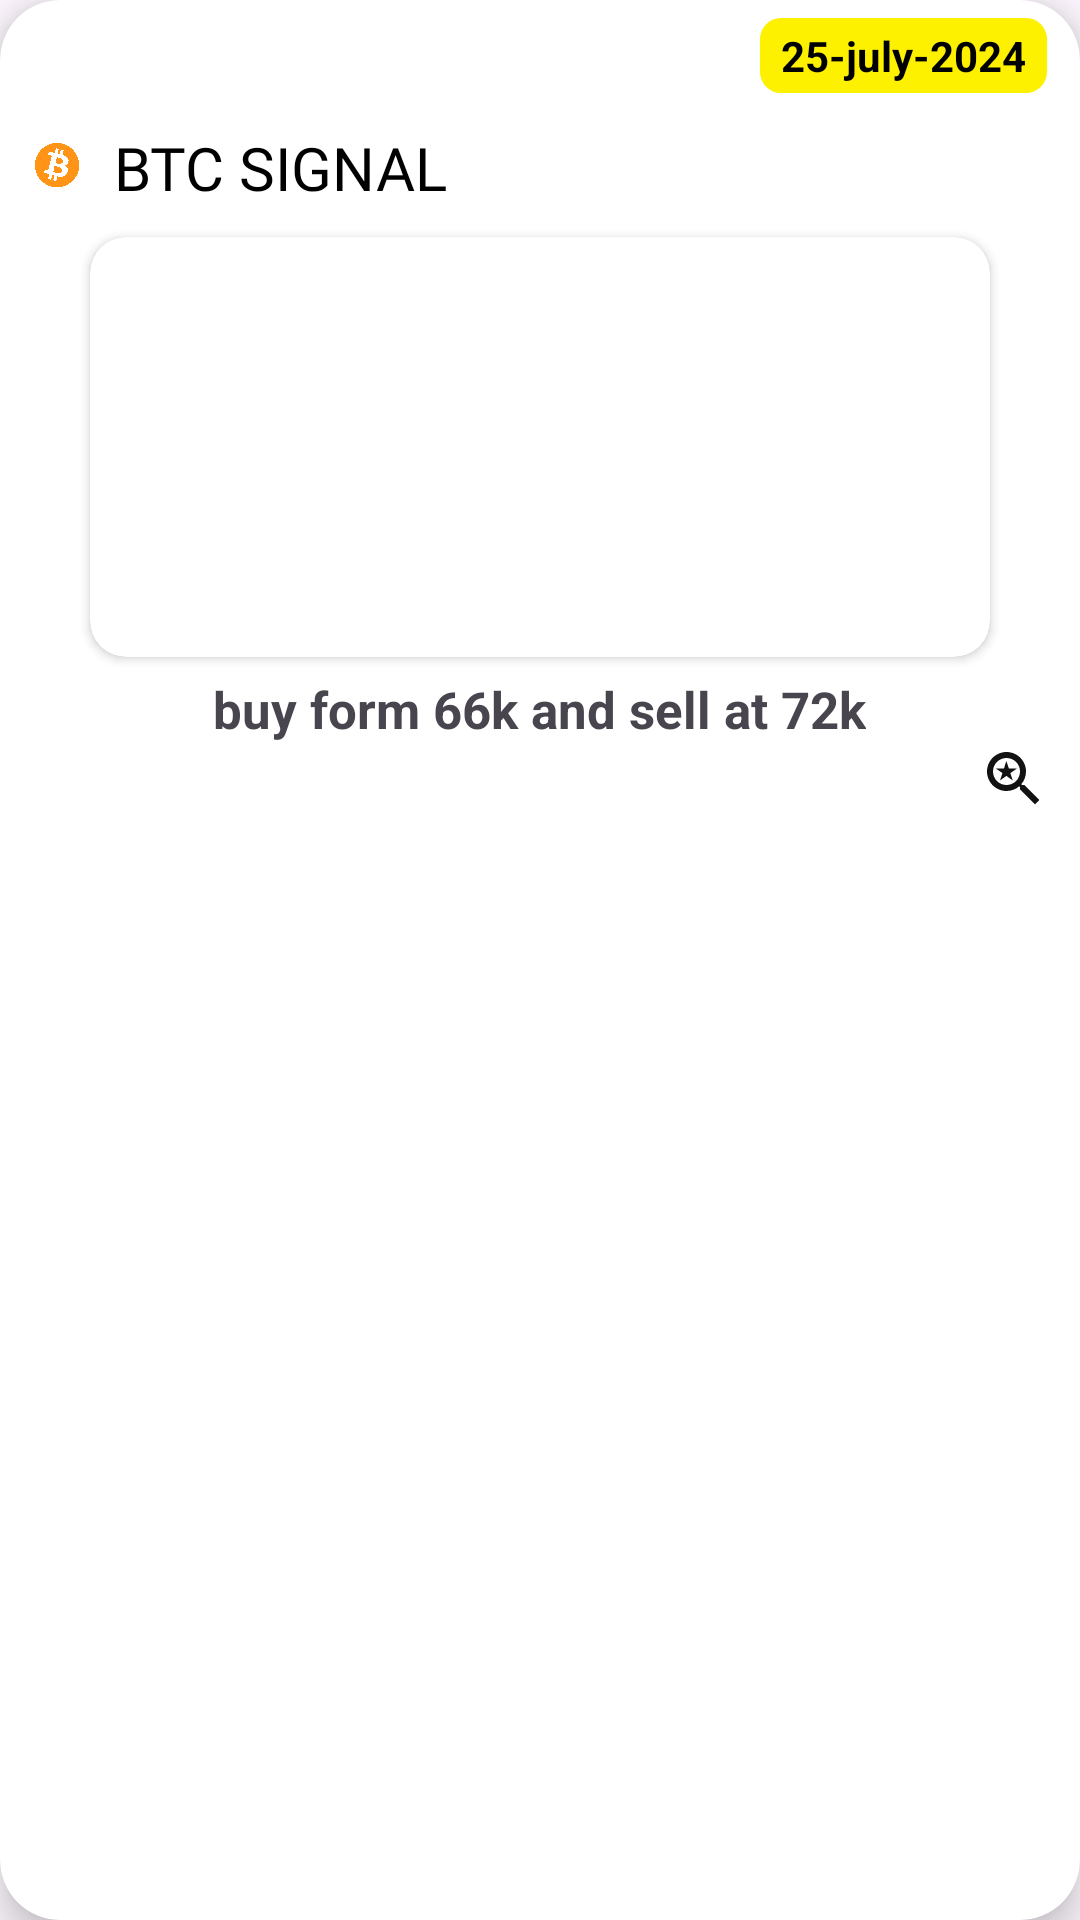

Write the Android layout XML for this screen, with the resource values it uses.
<!-- AndroidManifest.xml: application theme Theme.SelfMadeMarkeet -->
<!-- res/layout/bitcoin_item.xml -->
<?xml version="1.0" encoding="utf-8"?>
<androidx.cardview.widget.CardView xmlns:android="http://schemas.android.com/apk/res/android"
    android:layout_width="match_parent"
    android:layout_height="wrap_content"
    xmlns:app="http://schemas.android.com/apk/res-auto"
    app:cardCornerRadius="20dp"
    android:layout_marginHorizontal="40dp"
    android:layout_marginVertical="10dp"
    app:cardElevation="7dp">
    <LinearLayout
        android:layout_width="match_parent"
        android:layout_height="match_parent"
        android:orientation="vertical">

        <TextView
            android:id="@+id/buton_plan"
            android:layout_width="wrap_content"
            android:layout_height="25dp"
            android:paddingHorizontal="7dp"
            android:layout_below="@id/course_name"
            android:layout_gravity="end"
            android:layout_toRightOf="@id/img"
            android:background="@drawable/tv_bg"
            android:text="25-july-2024"
            android:gravity="center"
            android:textSize="14sp"
            android:layout_marginTop="6dp"
            android:layout_marginRight="11dp"
            android:textColor="@color/black"
            android:textStyle="bold"/>
        <RelativeLayout
            android:layout_width="match_parent"
            android:layout_height="wrap_content"
            >
            <ImageView
                android:layout_width="28dp"
                android:layout_height="28dp"
                android:src="@drawable/img_1"
                android:id="@+id/bitcoin_img"
              android:layout_marginHorizontal="5dp"
                android:layout_marginTop="10dp"
                />
            <TextView
                android:id="@+id/tvTittle"
                android:layout_width="wrap_content"
                android:layout_height="30dp"
                android:text="BTC SIGNAL"
                android:textSize="20sp"
                android:gravity="center"
                android:textColor="@color/black"
                android:fontFamily="@font/productsansbold"
                android:layout_toRightOf="@id/bitcoin_img"
                android:layout_marginTop="10dp"/>
            <androidx.cardview.widget.CardView
                android:id="@+id/cvImg"
                android:layout_width="match_parent"
                android:layout_height="140dp"
                android:elevation="10dp"
                app:cardCornerRadius="12dp"
                android:layout_marginTop="10dp"
                android:layout_marginHorizontal="30dp"
                android:layout_below="@id/bitcoin_img"
                >
                <ImageView
                    android:layout_width="match_parent"
                    android:layout_height="match_parent"
                    android:id="@+id/img"

                    />

            </androidx.cardview.widget.CardView>


            <TextView
                android:layout_width="wrap_content"
                android:layout_height="wrap_content"
                android:text="buy form 66k and sell at 72k"
                android:layout_below="@id/cvImg"
                android:id="@+id/tvDescription"
                android:textSize="17sp"
                android:textStyle="bold"
                android:layout_marginTop="6dp"
                android:layout_centerInParent="true"
                />
        </RelativeLayout>
        <ImageView
            android:id="@+id/zoomBtn"
            android:layout_width="wrap_content"
            android:layout_height="wrap_content"
android:src="@drawable/baseline_saved_search_24"
            android:layout_gravity="end"
            android:layout_marginEnd="10dp"
            android:layout_marginBottom="10dp"/>
    </LinearLayout>

</androidx.cardview.widget.CardView>
<!-- resources referenced by this layout -->
<resources>
  <color name="black">#FF000000</color>
  <!-- drawable baseline_saved_search_24 (drawable) -->
  <vector xmlns:android="http://schemas.android.com/apk/res/android" android:height="24dp" android:tint="#131212" android:viewportHeight="24" android:viewportWidth="24" android:width="24dp">
        
      <path android:fillColor="@android:color/white" android:pathData="M15.5,14h-0.79l-0.28,-0.27C15.41,12.59 16,11.11 16,9.5 16,5.91 13.09,3 9.5,3S3,5.91 3,9.5 5.91,16 9.5,16c1.61,0 3.09,-0.59 4.23,-1.57l0.27,0.28v0.79l5,4.99L20.49,19l-4.99,-5zM9.5,14C7.01,14 5,11.99 5,9.5S7.01,5 9.5,5 14,7.01 14,9.5 11.99,14 9.5,14zM7.33,12.5l2.14,-1.53 2.14,1.53 -0.83,-2.46 2.15,-1.5h-2.62L9.47,6l-0.84,2.54L6,8.54l2.14,1.49z"/>
      
  </vector>
  <!-- drawable img_1: png bitmap (drawable, 66699 bytes) -->
  <!-- drawable tv_bg (drawable) -->
  <?xml version="1.0" encoding="utf-8"?>
  <shape xmlns:android="http://schemas.android.com/apk/res/android">
      <corners
          android:radius="7dp"/>
  
      <solid
          android:color="#FEF100"/>
  </shape>
  <style name="Theme.SelfMadeMarkeet" parent="Base.Theme.SelfMadeMarkeet" />
  
  
      ```
  <style name="Base.Theme.SelfMadeMarkeet" parent="Theme.Material3.Light.NoActionBar">
          
          <item name="colorPrimary">@color/Primary_color</item>
      </style>
  <color name="Primary_color">#185ED2</color>
</resources>
